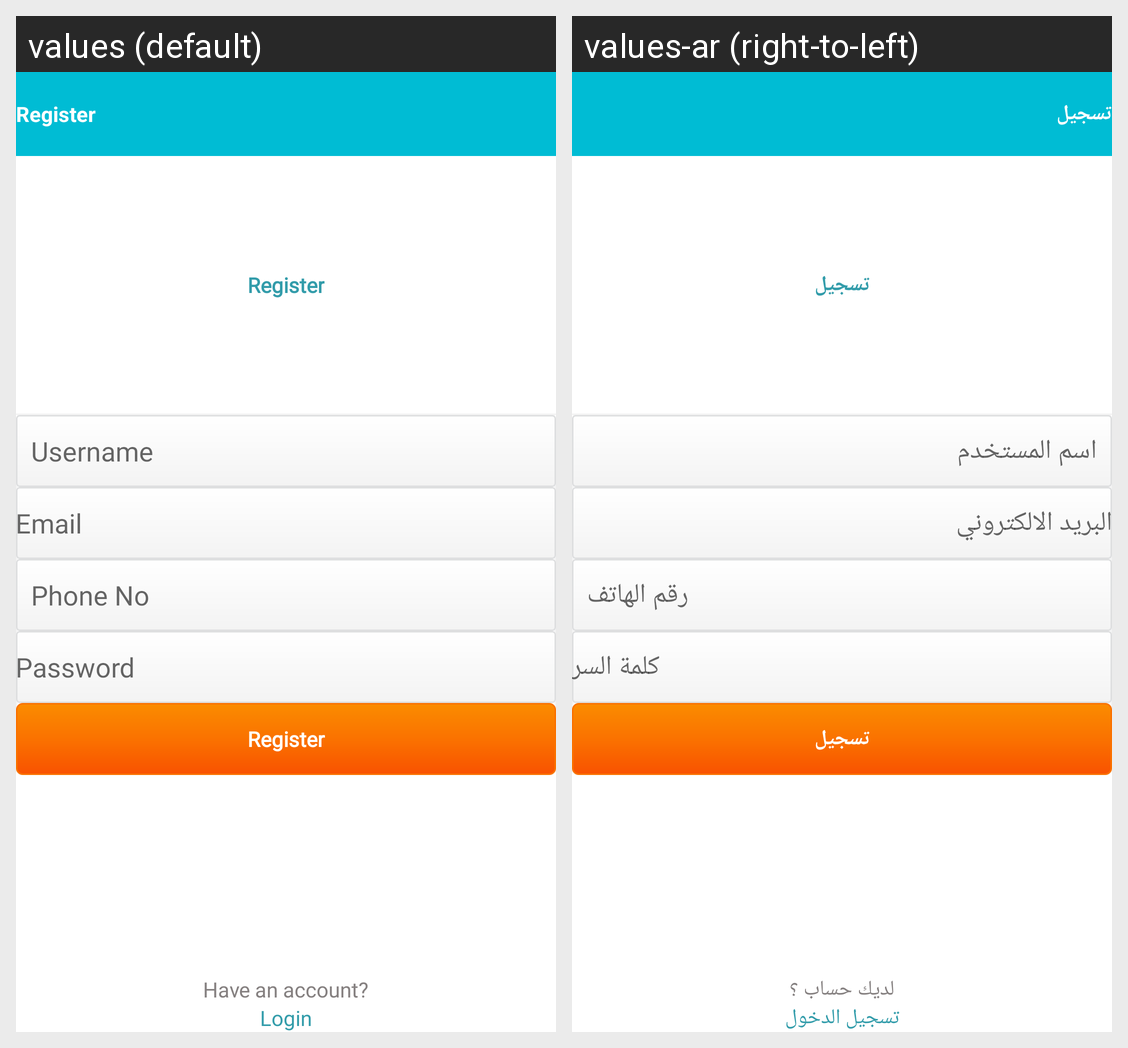

Locale-by-locale string values for the Android screen shown in this grid:
Android screen res/layout/activity_registeration.xml rendered under 2 locales, left to right: values (default), values-ar (right-to-left). Device: Nexus 5 (rendered at 1080×1920; each locale shown at half size, 540×960, under a caption strip naming it); theme Theme.NavTabs.
Strings drawn on this screen, with the default value and each locale's value (text and hints the layout hard-codes, and strings that could not be matched under every locale, appear in the picture but are not listed):

register_text
  values: Register
  values-ar: تسجيل

user_name
  values: Username
  values-ar: اسم المستخدم

user_email
  values: Email
  values-ar: البريد الالكتروني

user_phone
  values: Phone No
  values-ar: رقم الهاتف

text_password
  values: Password
  values-ar: كلمة السر

have_an_account
  values: Have an account?
  values-ar: لديك حساب ؟

login
  values: Login
  values-ar: تسجيل الدخول
